Run: headless pygame with SDL's dummy video driver; simulated clock (each Clock.tick advances the game by its frame time, no real sleeping); random seed 0; keys injected as events and as key.get_pressed() state; mouse plan: one left click at the window centre at the start of phase 2, then a move to the lower-right quarter at the start of phase 3.
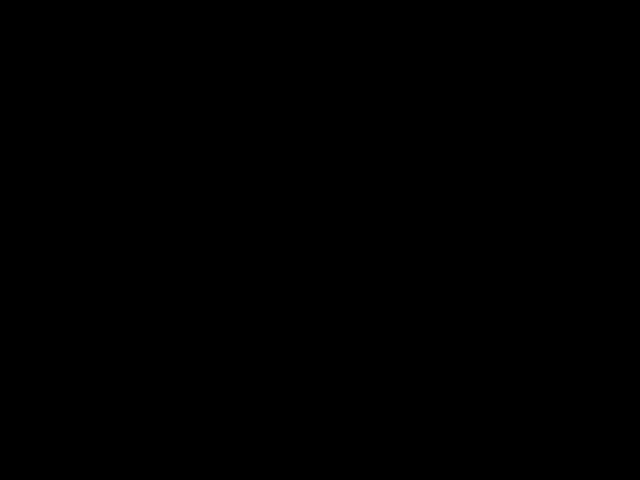
Frame 1 of 4 · flips 1–60 · no input
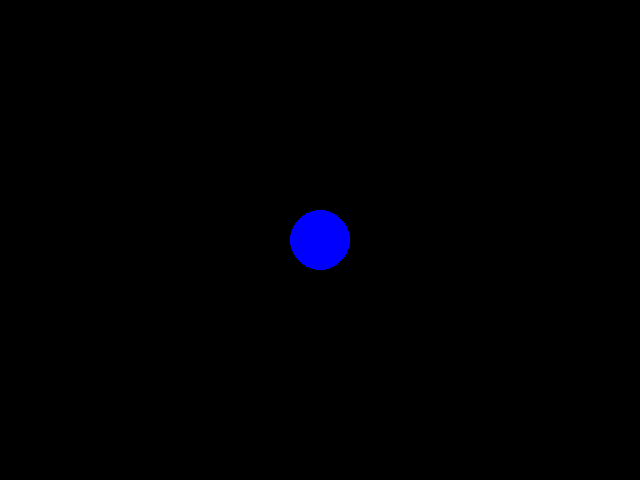
Frame 2 of 4 · flips 61–180 · clicked the window centre · tapped SPACE, RETURN · held RIGHT (→), D
Frame 3 of 4 · flips 181–300 · moved the mouse to the lower-right quarter · held DOWN (↓), S · screen unchanged from frame 2, image omitted
Frame 4 of 4 · flips 301–420 · held LEFT (←), A, UP (↑), W · screen unchanged from frame 3, image omitted

The pygame program that drew these frames:

import pygame

# Инициализация Pygame
pygame.init()

# Параметры экрана
SCREEN_WIDTH = 640
SCREEN_HEIGHT = 480
screen = pygame.display.set_mode((SCREEN_WIDTH, SCREEN_HEIGHT))
pygame.display.set_caption("Extended Paint Project")

clock = pygame.time.Clock()

# Параметры рисования
radius = 30
mode = 'blue'  # Цвет
drawing_shape = 'circle'  # Текущая форма рисования
eraser_mode = False

# Список сохранённых фигур
shapes = []

# Основной игровой цикл
def main():
    global radius, mode, drawing_shape, eraser_mode

    while True:
        pressed_keys = pygame.key.get_pressed()

        # Управление цветами
        if pressed_keys[pygame.K_r]:
            mode = 'red'
        elif pressed_keys[pygame.K_g]:
            mode = 'green'
        elif pressed_keys[pygame.K_b]:
            mode = 'blue'
        elif pressed_keys[pygame.K_y]:
            mode = 'yellow'

        # Выбор формы
        if pressed_keys[pygame.K_1]:
            drawing_shape = 'square'
        elif pressed_keys[pygame.K_2]:
            drawing_shape = 'right_triangle'
        elif pressed_keys[pygame.K_3]:
            drawing_shape = 'equilateral_triangle'
        elif pressed_keys[pygame.K_4]:
            drawing_shape = 'rhombus'
        elif pressed_keys[pygame.K_5]:
            drawing_shape = 'circle'
        elif pressed_keys[pygame.K_6]:
            eraser_mode = True
        else:
            eraser_mode = False

        for event in pygame.event.get():
            if event.type == pygame.QUIT:
                return

        # Если удерживается левая кнопка мыши
        if pygame.mouse.get_pressed()[0]:
            position = pygame.mouse.get_pos()
            shapes.append((position, mode, drawing_shape, radius, eraser_mode))

        # Отрисовка сохранённых фигур
        screen.fill((0, 0, 0))  # Фон экрана
        for shape in shapes:
            position, color, shape_type, size, is_eraser = shape

            if is_eraser:
                pygame.draw.circle(screen, (0, 0, 0), position, size)  # Ластик
            elif shape_type == 'circle':
                pygame.draw.circle(screen, pygame.Color(color), position, size)
            elif shape_type == 'square':
                pygame.draw.rect(screen, pygame.Color(color), (position[0], position[1], size, size))
            elif shape_type == 'right_triangle':
                pygame.draw.polygon(screen, pygame.Color(color),
                                    [position,
                                     (position[0] + size, position[1]),
                                     (position[0], position[1] + size)])
            elif shape_type == 'equilateral_triangle':
                pygame.draw.polygon(screen, pygame.Color(color),
                                    [position,
                                     (position[0] - size // 2, position[1] + size),
                                     (position[0] + size // 2, position[1] + size)])
            elif shape_type == 'rhombus':
                pygame.draw.polygon(screen, pygame.Color(color),
                                    [(position[0], position[1] - size // 2),
                                     (position[0] - size // 2, position[1]),
                                     (position[0], position[1] + size // 2),
                                     (position[0] + size // 2, position[1])])

        pygame.display.flip()
        clock.tick(60)

main()
pygame.quit()
